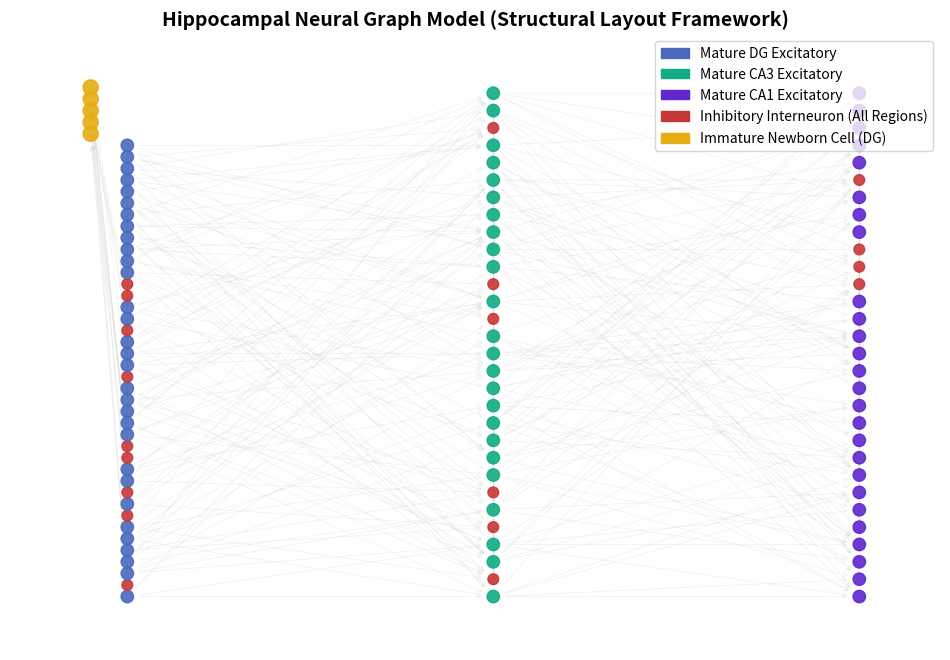

Recreate this plot in Python.
import networkx as nx
import numpy as np
import random
import matplotlib.pyplot as plt
import matplotlib.patches as mpatches

# For reproducibility across team members
random.seed(42)
np.random.seed(42)

def calculate_edge_weight(source_ntype, age_factor):
    """Total Weight = Polarity * Synaptic Strength * Maturation Factor"""
    polarity = 1.0 if source_ntype == 'excitatory' else -1.0
    synaptic_strength = random.uniform(0.5, 0.9)
    maturation_factor = age_factor
    return round(polarity * synaptic_strength * maturation_factor, 3)

def create_hippocampal_graph(n_DG=40, n_CA3=30, n_CA1=30, n_immature=5):
    """Constructs the Directed Weighted Graph G = (V, E)"""
    G = nx.DiGraph()
    node_id = 0
    regions = {'DG': [], 'CA3': [], 'CA1': []}
    
    # 1. Mature Nodes
    for region, count in [('DG', n_DG), ('CA3', n_CA3), ('CA1', n_CA1)]:
        for _ in range(count):
            ntype = 'inhibitory' if random.random() < 0.2 else 'excitatory'
            G.add_node(node_id, region=region, ntype=ntype, age=1.0)
            regions[region].append(node_id)
            node_id += 1
            
    # 2. Immature Nodes (DG Only)
    immature_nodes = []
    for _ in range(n_immature):
        G.add_node(node_id, region='DG', ntype='excitatory', age=0.1)
        regions['DG'].append(node_id)
        immature_nodes.append(node_id)
        node_id += 1

    # 3. Wiring Edges
    # Rule 1: DG -> CA3
    for u in regions['DG']:
        u_data = G.nodes[u]
        if u_data['ntype'] == 'excitatory' and u_data['age'] >= 0.5:
            targets = random.sample(regions['CA3'], k=min(4, len(regions['CA3'])))
            for v in targets:
                weight = calculate_edge_weight(u_data['ntype'], u_data['age'])
                G.add_edge(u, v, weight=weight)

    # Rule 2: CA3 -> CA3 Recurrent Loops
    for u in regions['CA3']:
        u_data = G.nodes[u]
        if u_data['ntype'] == 'excitatory':
            possible_targets = [v for v in regions['CA3'] if v != u]
            targets = random.sample(possible_targets, k=min(6, len(possible_targets)))
            for v in targets:
                weight = calculate_edge_weight(u_data['ntype'], u_data['age'])
                G.add_edge(u, v, weight=weight)

    # Rule 3: CA3 -> CA1
    for u in regions['CA3']:
        u_data = G.nodes[u]
        if u_data['ntype'] == 'excitatory':
            targets = random.sample(regions['CA1'], k=min(5, len(regions['CA1'])))
            for v in targets:
                weight = calculate_edge_weight(u_data['ntype'], u_data['age'])
                G.add_edge(u, v, weight=weight)

    # Rule 4: Local Inhibitory Regulation
    for region_name, node_list in regions.items():
        inhibitory_hubs = [n for n in node_list if G.nodes[n]['ntype'] == 'inhibitory']
        excitatory_targets = [n for n in node_list if G.nodes[n]['ntype'] == 'excitatory']
        for inh_node in inhibitory_hubs:
            inh_data = G.nodes[inh_node]
            targets = random.sample(excitatory_targets, k=min(5, len(excitatory_targets)))
            for v in targets:
                weight = calculate_edge_weight(inh_data['ntype'], inh_data['age'])
                G.add_edge(inh_node, v, weight=weight)

    # Rule 5: Early Integration Inputs into Newborns
    dg_inhibitory = [n for n in regions['DG'] if G.nodes[n]['ntype'] == 'inhibitory']
    for imm_node in immature_nodes:
        if dg_inhibitory:
            feeders = random.sample(dg_inhibitory, k=min(2, len(dg_inhibitory)))
            for u in feeders:
                u_data = G.nodes[u]
                weight = calculate_edge_weight(u_data['ntype'], u_data['age'])
                G.add_edge(u, imm_node, weight=weight)

    return G, regions, immature_nodes

def plot_and_save_graph(G, regions, immature_nodes):
    """Generates a clean layered layout plot and saves it as an image."""
    plt.figure(figsize=(12, 8))
    
    # Define a clean layout position dictionary (X-axis split by structural layers)
    pos = {}
    
    # Distribute DG nodes along x=0
    for i, n in enumerate(regions['DG']):
        # separate standard mature DG vs immature nodes slightly on X
        x_offset = -0.1 if n in immature_nodes else 0.0
        pos[n] = (x_offset, i / len(regions['DG']))
        
    # Distribute CA3 nodes along x=1
    for i, n in enumerate(regions['CA3']):
        pos[n] = (1.0, i / len(regions['CA3']))
        
    # Distribute CA1 nodes along x=2
    for i, n in enumerate(regions['CA1']):
        pos[n] = (2.0, i / len(regions['CA1']))

    # Group colors based on node identities 
    colors = []
    sizes = []
    for n in G.nodes():
        node_data = G.nodes[n]
        if n in immature_nodes:
            colors.append('#E6AD12')  # Gold for newborn integration nodes
            sizes.append(120)
        elif node_data['ntype'] == 'inhibitory':
            colors.append('#C83737')  # Red for local inhibitory interneurons
            sizes.append(60)
        else:
            # Differentiate base layers by standard hue shifts
            mapping = {'DG': '#4A69BD', 'CA3': '#10AC84', 'CA1': '#5f27cd'}
            colors.append(mapping[node_data['region']])
            sizes.append(80)

    # Draw the structural components cleanly
    nx.draw_networkx_nodes(G, pos, node_color=colors, node_size=sizes, alpha=0.9)
    nx.draw_networkx_edges(G, pos, arrowstyle='->', arrowsize=8, 
                           edge_color='#D2D2D2', width=0.4, alpha=0.4)

    # Build clear structural annotation legend patches
    legend_elements = [
        mpatches.Patch(color='#4A69BD', label='Mature DG Excitatory'),
        mpatches.Patch(color='#10AC84', label='Mature CA3 Excitatory'),
        mpatches.Patch(color='#5f27cd', label='Mature CA1 Excitatory'),
        mpatches.Patch(color='#C83737', label='Inhibitory Interneuron (All Regions)'),
        mpatches.Patch(color='#E6AD12', label='Immature Newborn Cell (DG)'),
    ]
    plt.legend(handles=legend_elements, loc='upper right', fontsize=10)
    plt.title("Hippocampal Neural Graph Model (Structural Layout Framework)", fontsize=14, fontweight='bold')
    plt.axis('off')
    
    # Save the output image file directly into your workspace directory
    output_filename = "hippocampus_layout.png"
    plt.savefig(output_filename, dpi=300, bbox_inches='tight')
    plt.close()
    print(f"\n Visual network plot successfully rendered and saved as: '{output_filename}'")

# --- EXECUTION PROFILE ---
if __name__ == "__main__":
    hippocampus, layer_map, new_cells = create_hippocampal_graph()
    
    # Execute visualization generation 
    plot_and_save_graph(hippocampus, layer_map, new_cells)
